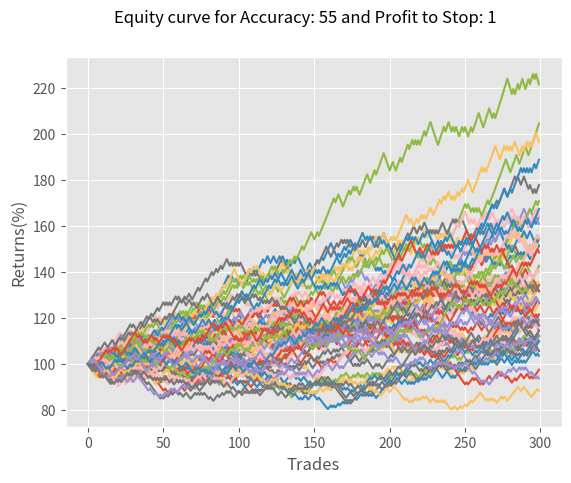

This chart was generated by the following Python code:
import pandas as pd
import datetime as dt
import numpy as np
import matplotlib.pyplot as plt
from matplotlib import style



#Edit parameters here
accuracy = 55
profit_stop =1

num_simulations = 60
num_days = 300
risk_per_trade = 0.01
starting_equity = 100

simulation_df = pd.DataFrame()

for x in range(num_simulations):
  
    equity_curve = [starting_equity]*num_days
    
    for y in range(num_days):
        if y == num_days-1:
            break
        profit = profit_stop*risk_per_trade if  np.random.randint(100) < accuracy else -risk_per_trade
        equity_curve[y+1] = equity_curve[y] * (1 + profit)
    
    simulation_df[x] = equity_curve

style.use('ggplot')
fig = plt.figure()
fig.suptitle('Equity curve for Accuracy: ' + str(accuracy) + ' and Profit to Stop: ' + str(profit_stop))
plt.plot(simulation_df)
plt.ylabel("Returns(%)")
plt.xlabel('Trades')
plt.show()